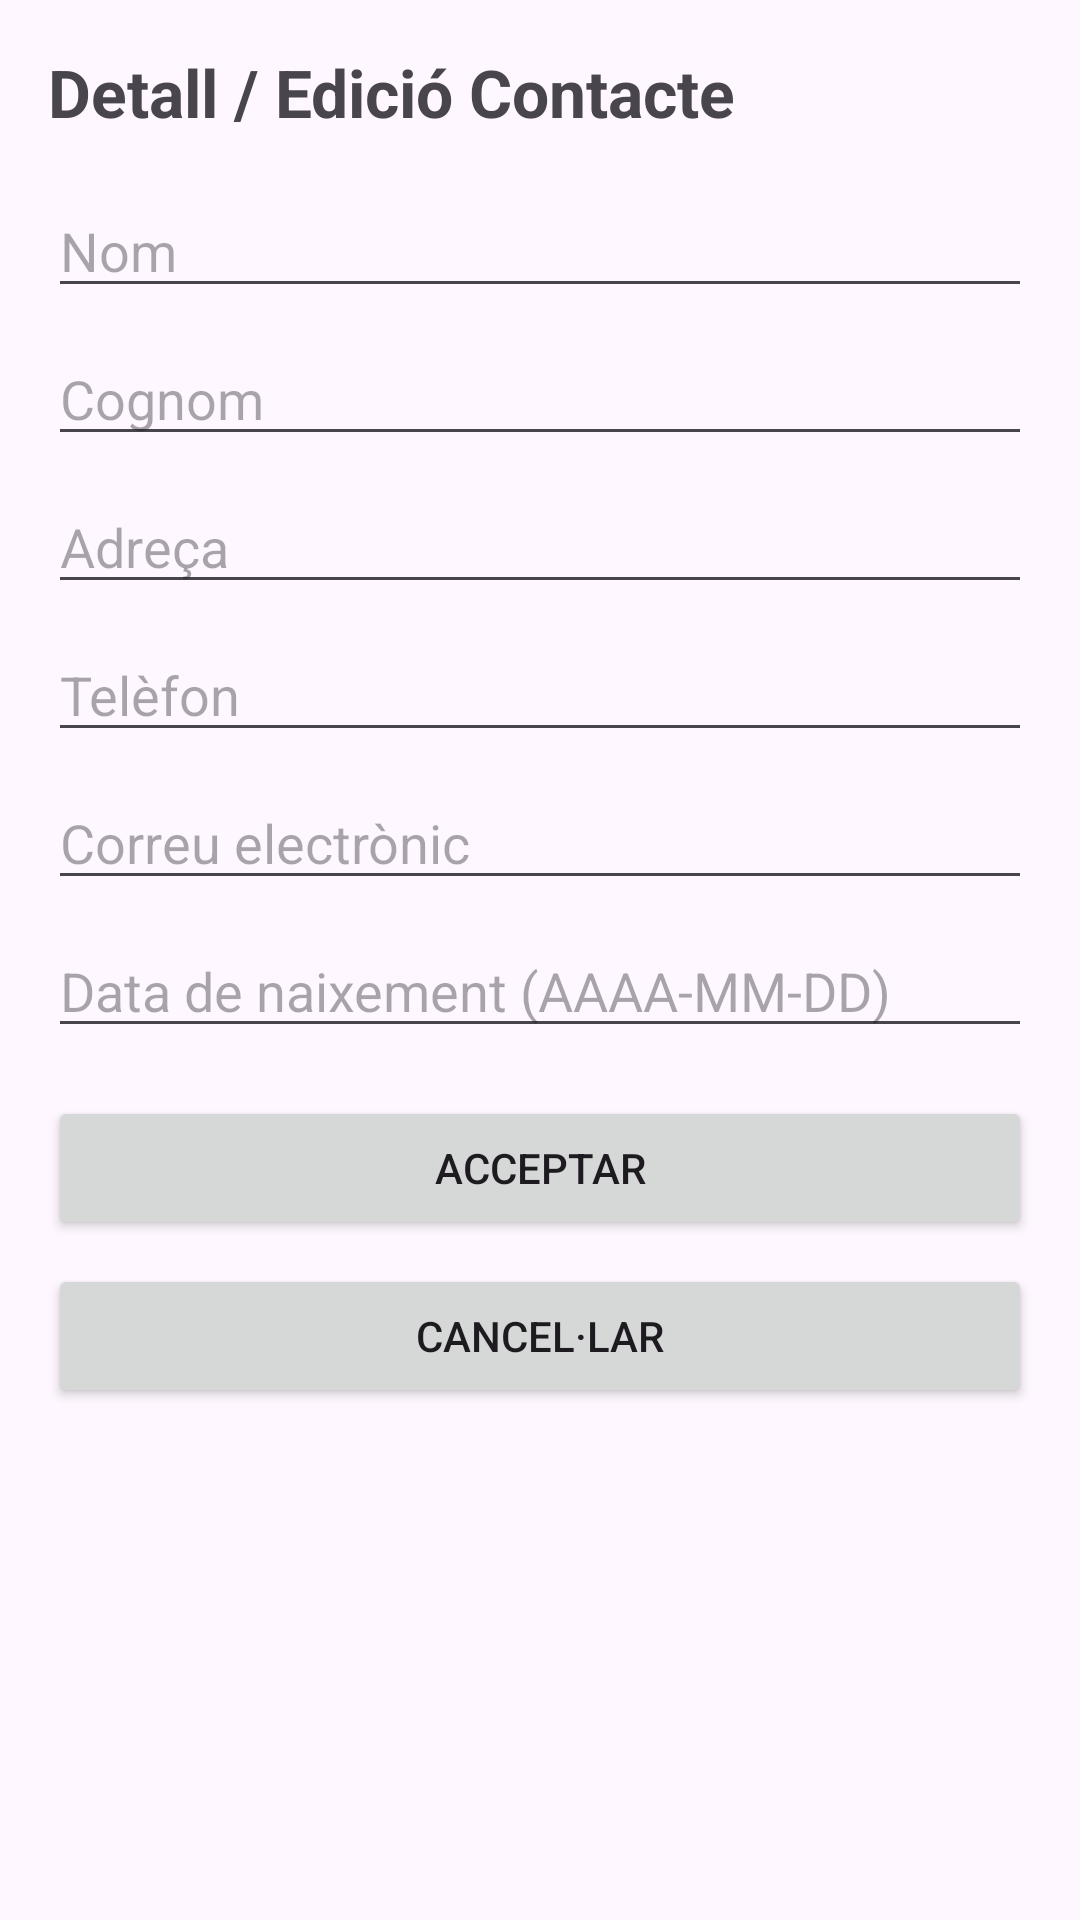

Android layout source for this screen:
<!-- AndroidManifest.xml: application theme Theme.ProjecteLoggerAmbSQL -->
<!-- res/layout/activity_segona.xml -->
<?xml version="1.0" encoding="utf-8"?>
<ScrollView xmlns:android="http://schemas.android.com/apk/res/android"
    xmlns:tools="http://schemas.android.com/tools"
    android:layout_width="match_parent"
    android:layout_height="match_parent"
    android:padding="16dp"
    tools:context=".SegonaActivity">

    <LinearLayout
        android:layout_width="match_parent"
        android:layout_height="wrap_content"
        android:orientation="vertical">

        <TextView
            android:id="@+id/tvTitolSegona"
            android:layout_width="wrap_content"
            android:layout_height="wrap_content"
            android:text="@string/titol_detall"
            android:textSize="22sp"
            android:textStyle="bold"
            android:layout_marginBottom="16dp"/>

        <EditText
            android:id="@+id/etDetallNom"
            android:layout_width="match_parent"
            android:layout_height="wrap_content"
            android:hint="@string/hint_nom"
            android:inputType="textPersonName"
            android:layout_marginBottom="8dp"/>

        <EditText
            android:id="@+id/etDetallCognom"
            android:layout_width="match_parent"
            android:layout_height="wrap_content"
            android:hint="@string/hint_cognom"
            android:inputType="textPersonName"
            android:layout_marginBottom="8dp"/>

        <EditText
            android:id="@+id/etDetallAdreca"
            android:layout_width="match_parent"
            android:layout_height="wrap_content"
            android:hint="@string/hint_adreca"
            android:layout_marginBottom="8dp"/>

        <EditText
            android:id="@+id/etDetallTelefon"
            android:layout_width="match_parent"
            android:layout_height="wrap_content"
            android:hint="@string/hint_telefon"
            android:inputType="phone"
            android:layout_marginBottom="8dp"/>

        <EditText
            android:id="@+id/etDetallMail"
            android:layout_width="match_parent"
            android:layout_height="wrap_content"
            android:hint="@string/hint_mail"
            android:inputType="textEmailAddress"
            android:layout_marginBottom="8dp"/>

        <EditText
            android:id="@+id/etDetallDataNaixement"
            android:layout_width="match_parent"
            android:layout_height="wrap_content"
            android:hint="@string/hint_data_naixement"
            android:inputType="date"
            android:layout_marginBottom="16dp"/>

        <Button
            android:id="@+id/btnAcceptar"
            android:layout_width="match_parent"
            android:layout_height="wrap_content"
            android:text="@string/btn_acceptar"
            android:layout_marginBottom="8dp"/>

        <Button
            android:id="@+id/btnCancelar"
            android:layout_width="match_parent"
            android:layout_height="wrap_content"
            android:text="@string/btn_cancelar"
            android:layout_marginBottom="8dp"/>

        <Button
            android:id="@+id/btnEsborrar"
            android:layout_width="match_parent"
            android:layout_height="wrap_content"
            android:text="@string/btn_esborrar"
            android:backgroundTint="@android:color/holo_red_dark"
            android:visibility="gone"/>

    </LinearLayout>
</ScrollView>
<!-- resources referenced by this layout -->
<resources>
  <string name="btn_acceptar">Acceptar</string>
  <string name="btn_cancelar">Cancel·lar</string>
  <string name="btn_esborrar">Esborrar</string>
  <string name="hint_adreca">Adreça</string>
  <string name="hint_cognom">Cognom</string>
  <string name="hint_data_naixement">Data de naixement (AAAA-MM-DD)</string>
  <string name="hint_mail">Correu electrònic</string>
  <string name="hint_nom">Nom</string>
  <string name="hint_telefon">Telèfon</string>
  <string name="titol_detall">Detall / Edició Contacte</string>
  <style name="Theme.ProjecteLoggerAmbSQL" parent="Base.Theme.ProjecteLoggerAmbSQL" />
  <style name="Base.Theme.ProjecteLoggerAmbSQL" parent="Theme.Material3.DayNight.NoActionBar">
          
          
      </style>
</resources>
